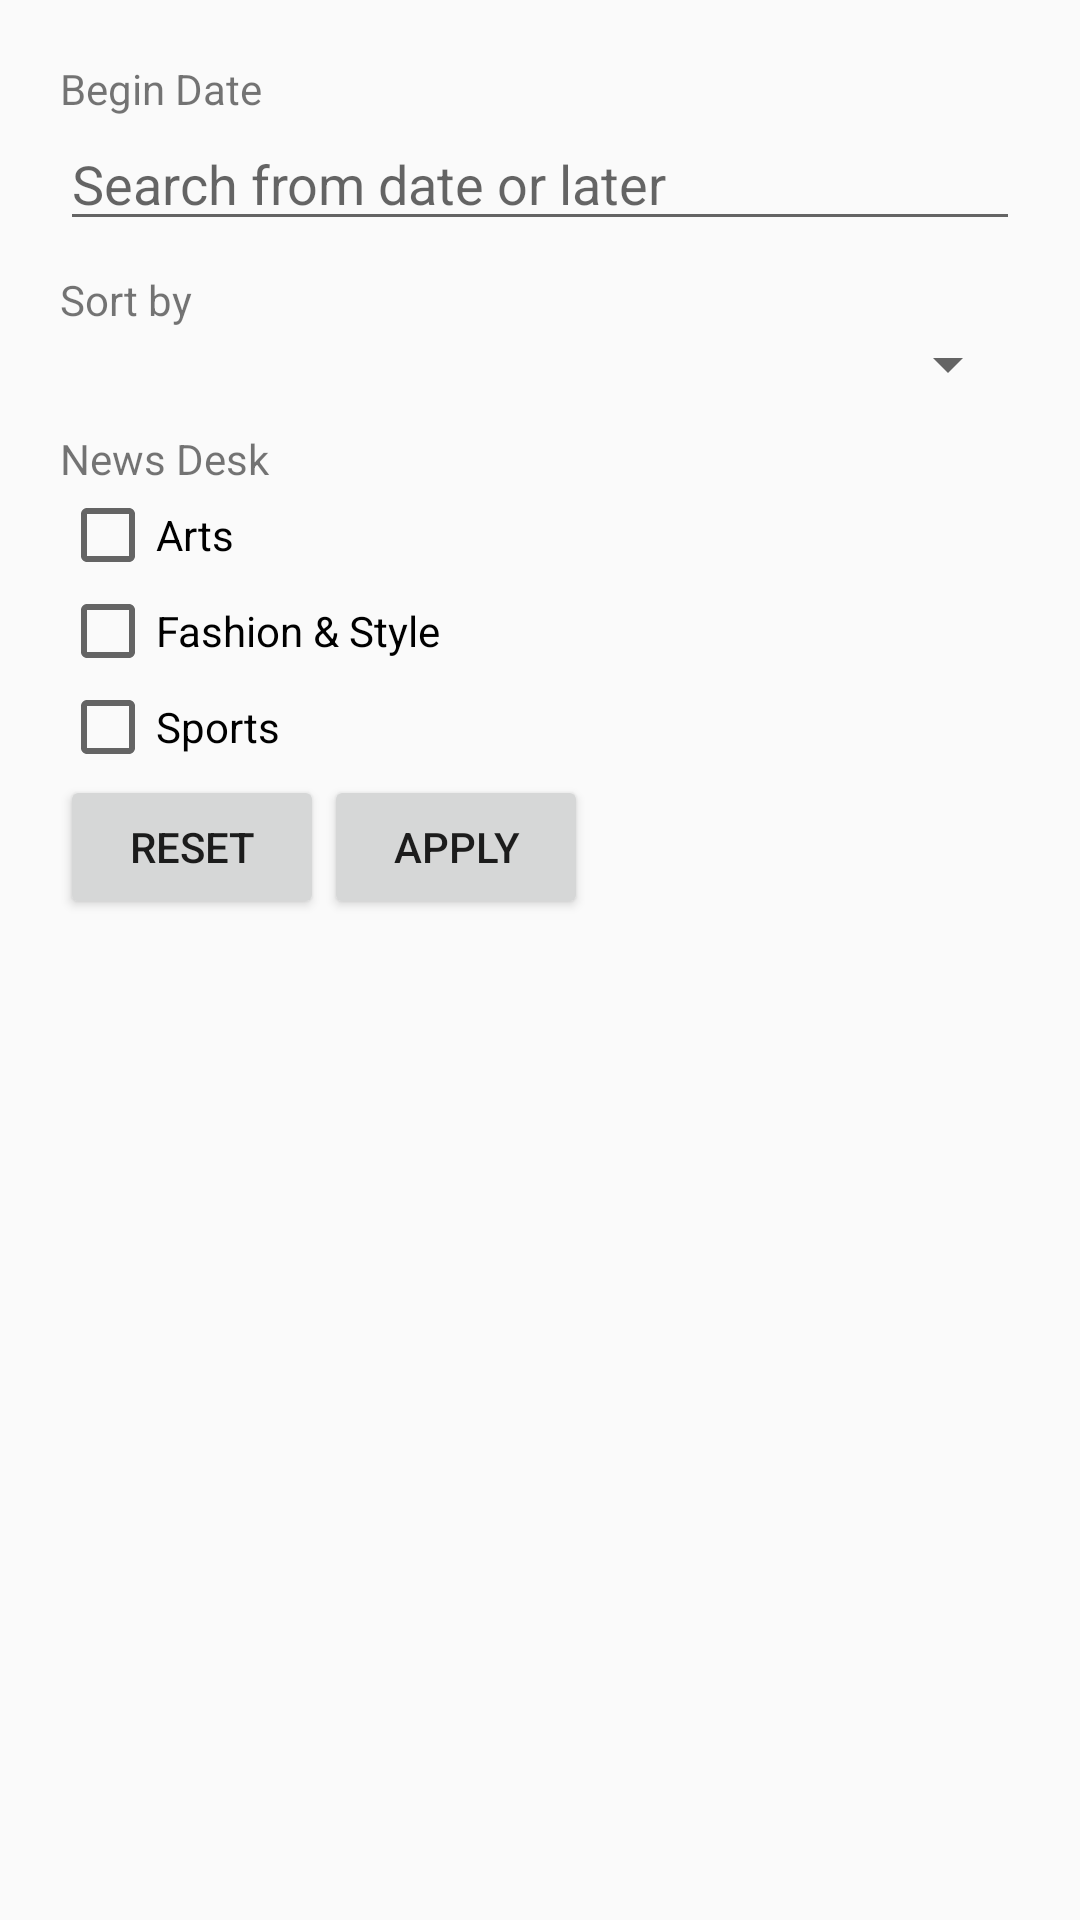

This screen was rendered from an Android layout file. Write that file and the resources it references.
<!-- AndroidManifest.xml: application theme AppTheme -->
<!-- res/layout/fragment_search_settings.xml -->
<LinearLayout xmlns:android="http://schemas.android.com/apk/res/android"
    xmlns:tools="http://schemas.android.com/tools"
    android:layout_width="wrap_content" android:layout_height="wrap_content"
    android:layout_gravity="center"
    android:orientation="vertical"
    android:padding="20dp"
    tools:context="org.ethp.codepath.oldnews.fragments.SearchSettingsFragment">

    

    <TextView
        android:layout_width="match_parent"
        android:layout_height="wrap_content"
        android:id="@+id/tvBeginDate"
        android:text="@string/text_begin_date" />

    <EditText
        android:layout_width="match_parent"
        android:layout_height="wrap_content"
        android:inputType="date"
        android:id="@+id/etBeginDate"
        android:hint="@string/hint_begin_date"
        android:focusable="false" />

    <TextView
        android:layout_width="match_parent"
        android:layout_height="wrap_content"
        android:paddingTop="10dp"
        android:id="@+id/tvSortBy"
        android:text="@string/search_sort" />

    <Spinner
        android:layout_width="match_parent"
        android:layout_height="wrap_content"
        android:id="@+id/spnSortBy"
        android:entries="@array/search_sorting_array"/>

    <TextView
        android:layout_width="match_parent"
        android:layout_height="wrap_content"
        android:paddingTop="10dp"
        android:id="@+id/etNewsDesk"
        android:text="@string/text_news_desk" />

    <CheckBox
        android:text="@string/cb_title_arts"
        android:layout_width="match_parent"
        android:layout_height="wrap_content"
        android:id="@+id/cbArts" />

    <CheckBox
        android:text="@string/cb_title_fashion"
        android:layout_width="match_parent"
        android:layout_height="wrap_content"
        android:id="@+id/cbFashionStyle" />

    <CheckBox
        android:text="@string/cb_title_sports"
        android:layout_width="match_parent"
        android:layout_height="wrap_content"
        android:id="@+id/cbSports" />


    <LinearLayout
        android:layout_width="match_parent"
        android:layout_height="wrap_content"
        android:layout_gravity="end"
        android:orientation="horizontal">

        <Button
            android:text="@string/title_reset_button"
            android:layout_width="wrap_content"
            android:layout_height="wrap_content"
            android:id="@+id/btReset" />

        <Button
            android:text="@string/title_apply_button"
            android:layout_width="wrap_content"
            android:layout_height="wrap_content"
            android:id="@+id/btApply" />

    </LinearLayout>

</LinearLayout>
<!-- resources referenced by this layout -->
<resources>
  <string name="cb_title_arts">Arts</string>
  <string name="cb_title_fashion">Fashion &amp; Style</string>
  <string name="cb_title_sports">Sports</string>
  <string name="hint_begin_date">Search from date or later</string>
  <string name="search_sort">Sort by</string>
  <string name="text_begin_date">Begin Date</string>
  <string name="text_news_desk">News Desk</string>
  <string name="title_apply_button">Apply</string>
  <string name="title_reset_button">Reset</string>
  <style name="AppTheme" parent="Theme.AppCompat.Light.NoActionBar">
          <item name="colorPrimary">@color/colorPrimary</item>
          <item name="colorPrimaryDark">@color/colorPrimaryDark</item>
          <item name="colorAccent">@color/colorAccent</item>
          
          <item name="android:dialogTheme">@style/AppDialogTheme</item>
  
      </style>
  <color name="colorPrimary">#607D8B</color>
  <color name="colorPrimaryDark">#455A64</color>
  <color name="colorAccent">#9E9E9E</color>
  <style name="AppDialogTheme" parent="Theme.AppCompat.Light.Dialog">
          <item name="android:windowNoTitle">false</item>
          <item name="android:windowFullscreen">false</item>
          <item name="android:windowIsFloating">true</item>
          <item name="android:windowCloseOnTouchOutside">true</item>
  
      </style>
</resources>
